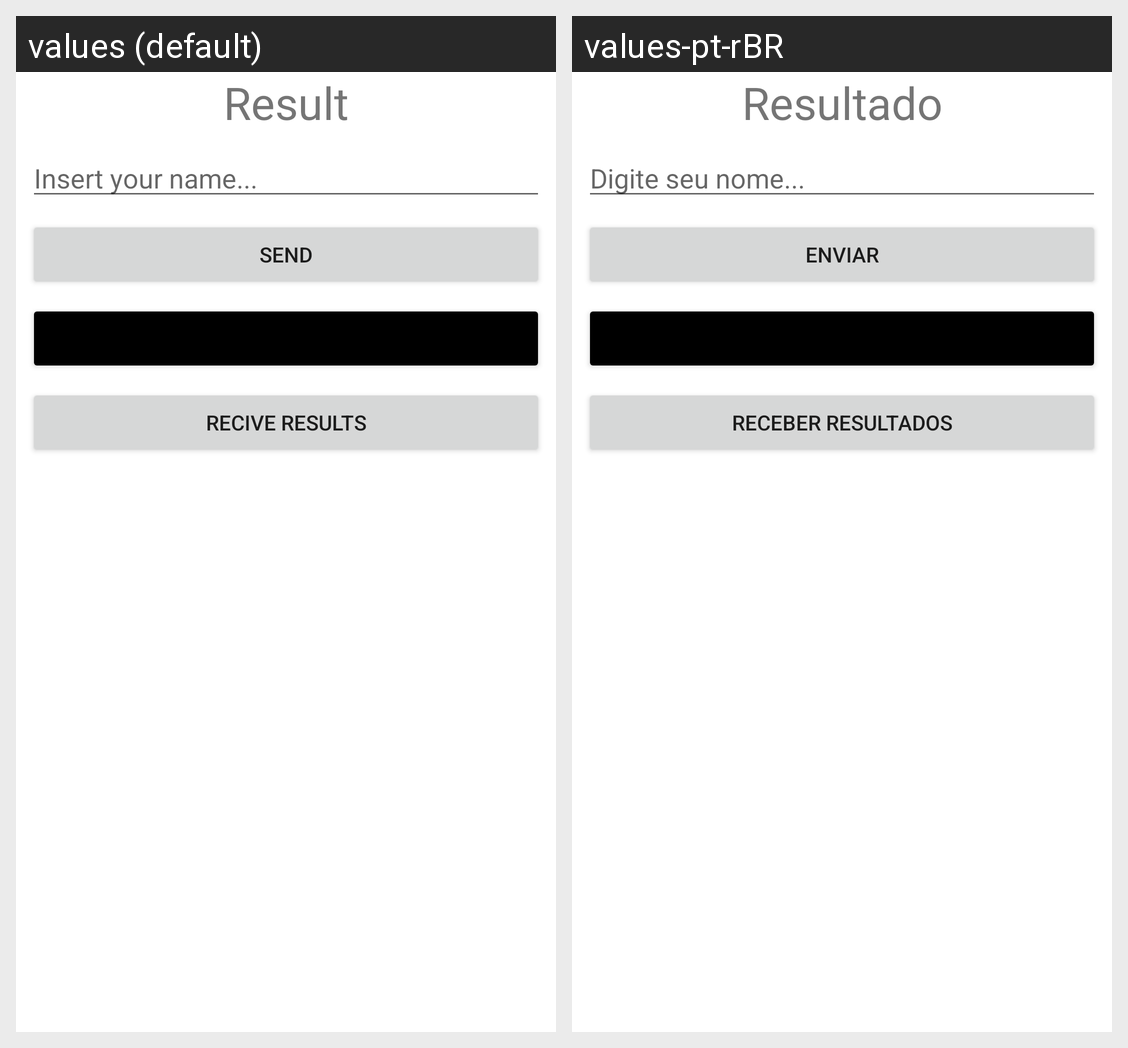

Translations of the strings shown on this Android screen, per locale in the grid:
Android screen res/layout/activity_main.xml rendered under 2 locales, left to right: values (default), values-pt-rBR. Device: Nexus 5 (rendered at 1080×1920; each locale shown at half size, 540×960, under a caption strip naming it); theme Theme.Lab_Android.
Strings drawn on this screen, with the default value and each locale's value (text and hints the layout hard-codes, and strings that could not be matched under every locale, appear in the picture but are not listed):

result
  values: Result
  values-pt-rBR: Resultado

insert_your_name
  values: Insert your name...
  values-pt-rBR: Digite seu nome...

send
  values: Send
  values-pt-rBR: Enviar

recive_results
  values: Recive Results
  values-pt-rBR: Receber Resultados
